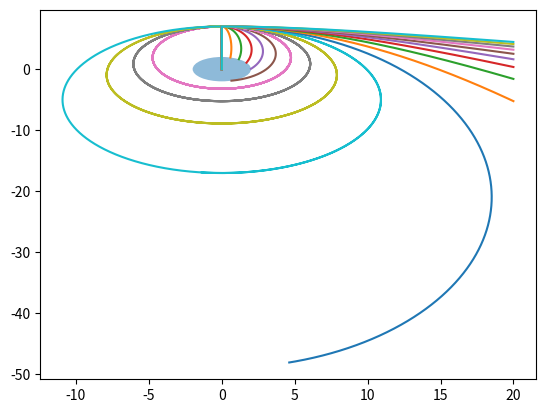

This chart was generated by the following Python code:
import matplotlib.pyplot as plt
import numpy as np
import math

h = 0.01
tiempo = 400
R = 2

pt = np.arange(0,tiempo,h)
lvx = np.arange(0,1,0.05)

ax = []
ay = []
vx = []
vy = []

cuerpo = plt.Circle((0, 0), R,lw=1,alpha=0.5)
plt.gcf().gca().add_artist(cuerpo)

for vx0 in lvx:
    x = 0
    y = 7
    vx = [vx0]
    vy = [0]
    px = [0,x]
    py = [0,y]
    for t in pt:
        ax.append(-x / (x**2 + y**2) ** (1.5))
        ay.append(-y / (x**2 + y**2) ** (1.5))
        vx.append(vx[-1] + ax[-1] * h)
        vy.append(vy[-1] + ay[-1] * h)
        x = x + vx[-1] * h
        y = y + vy[-1] * h
        if x >= 20:
            break
        if x**2 + y**2 <= R**2:
            break
        px.append(x)
        py.append(y)

    plt.plot(px,py)
plt.show()
